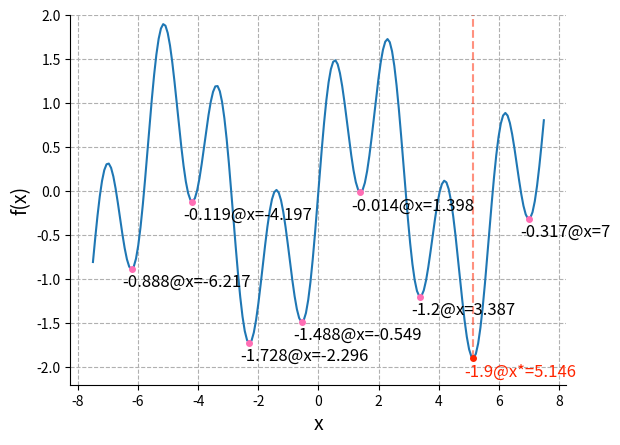

The script that saved this image:
## this script holds the implementation of the test multi-modal obj function
import matplotlib.pyplot as plt
import numpy as np


def hard1d1(x):
    """ 
        reference: https://machinelearningmastery.com/1d-test-functions-for-function-optimization/
        domain: [-7.5, 7.5]
        min{sin(x) + sin((10 x)/3)|-7.5<=x<=7.5}≈-0.888315 at x≈-6.21731
        min{sin(x) + sin((10 x)/3)|-7.5<=x<=7.5}≈-0.11909 at x≈-4.1966
        min{sin(x) + sin((10 x)/3)|-7.5<=x<=7.5}≈-1.7283 at x≈-2.29609
        min{sin(x) + sin((10 x)/3)|-7.5<=x<=7.5}≈-1.48843 at x≈-0.548883
        min{sin(x) + sin((10 x)/3)|-7.5<=x<=7.5}≈-0.0135205 at x≈1.39826
        min{sin(x) + sin((10 x)/3)|-7.5<=x<=7.5}≈-1.19992 at x≈3.38725
        min{sin(x) + sin((10 x)/3)|-7.5<=x<=7.5}≈-1.8996 at x≈5.14574
        min{sin(x) + sin((10 x)/3)|-7.5<=x<=7.5}≈-0.316996 at x≈7.00015

    """
    def objective(x):
        return np.sin(x) + np.sin((10.0 / 3.0) * x)
    return np.array([objective(sample[0]) for sample in x])


if __name__ == "__main__":
    # BEGIN: input arguments
    mode = 1
    render = True
    # End: input arguments
    func_name = {1:"hard1d1"}
    n = 200
    if mode == 1:
        x = np.array([np.linspace(-7.5,7.5,n)])
        x_to_eval = x.reshape(n,1)
        z = hard1d1(x_to_eval) 
    else:
        assert False, "not implemented"

    if render:
        # 3d plot
        fig = plt.figure()
        fontsize = 14
        ax = fig.add_subplot(111)
        ax.plot(x_to_eval, z)
        ax.set_xlabel('x', fontsize=fontsize)
        ax.set_ylabel('f(x)', fontsize=fontsize)
        ax.spines['right'].set_visible(False)
        ax.spines['top'].set_visible(False)
        plt.grid(linestyle='--')
        color = ["#ff6eb4", "#ff2500"]
        # for 1d1
        ax.plot([5.1457, 5.1457], [-1.8996, 2], transform=ax.transData, ls='--', color=color[1], alpha=0.5)
        ax.set_ylim([-2.2, 2])
        local_optima = [[-6.217, -.888], [-4.197, -0.119], [-2.296, -1.728], [-0.549, -1.488], 
                       [1.398,-0.014], [3.387, -1.200],  [7, -0.317], [5.146, -1.900]]
        text_font = {'color': '#ff2500', 'size':12}
        for i, val in enumerate(local_optima):
            if i != len(local_optima)-1:
                dot_color = color[0]
                text_color = 'k'
                ax.annotate(r'{}@x={}'.format(val[1], val[0]), xy=(val[0], val[1]), 
                       xytext=(val[0]-0.3, val[1]-0.2), color=text_color,fontsize=fontsize-2 )
            else:
                dot_color = color[1]
                text_color = dot_color
                ax.annotate(r'{}@x*={}'.format(val[1], val[0]), xy=(val[0], val[1]), 
                       xytext=(val[0]-0.3, val[1]-0.2), color=text_color, fontsize=fontsize-2)
            ax.plot([val[0]], [val[1]], 'o', color=dot_color, markersize=4)
        #fig.savefig(f'img/landscape_{func_name[mode]}.pdf', bbox_inches='tight', dpi=600)
        #fig.savefig(f'img/landscape_{func_name[mode]}.png', bbox_inches='tight', dpi=600)

    th = 1.5

    # analyze the global minima
    min_cost = np.min(z)
    print(f'min of the cost function is {min_cost:.5f}')
    min_indices = np.nonzero(z==min_cost) # find minima
    print(f'min index is {min_indices}') # the min_indices[0] indexes y and min_indices[1] indexes x
    flattened_indices = np.ravel_multi_index(min_indices, z.shape)
    print(f'min flattened index is {flattened_indices}')
    print(f'number of global optima {len(flattened_indices)}')
    print(f'all x values at the global optima from the flattened index: {x_to_eval[flattened_indices]}')
